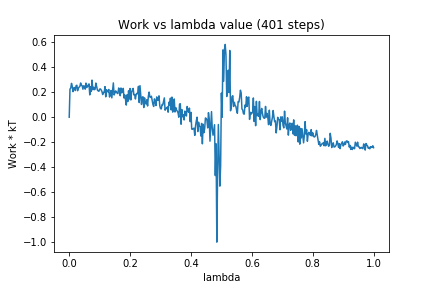

Data behind this chart, as committed beside it:
0, 0.0
1, 0.2254
2, 0.2329
3, 0.2714
4, 0.2488
5, 0.205
6, 0.2338
7, 0.2384
8, 0.2138
9, 0.2524
10, 0.2566
11, 0.2124
12, 0.2322
13, 0.2412
14, 0.2467
15, 0.2745
16, 0.2572
17, 0.2525
18, 0.2246
19, 0.2523
20, 0.2481
21, 0.2249
22, 0.2734
23, 0.2378
24, 0.2552
25, 0.252
26, 0.2674
27, 0.1791
28, 0.2452
29, 0.2077
30, 0.2975
31, 0.2203
32, 0.2401
33, 0.2211
34, 0.2244
35, 0.2738
36, 0.2483
37, 0.2187
38, 0.2112
39, 0.208
40, 0.2257
41, 0.2268
42, 0.2185
43, 0.206
44, 0.1817
45, 0.1983
46, 0.1998
47, 0.2455
48, 0.1635
49, 0.2208
50, 0.2083
51, 0.2022
52, 0.2226
53, 0.1617
54, 0.1851
55, 0.2142
56, 0.1553
57, 0.2147
58, 0.2751
59, 0.1785
60, 0.1937
... 340 more rows
